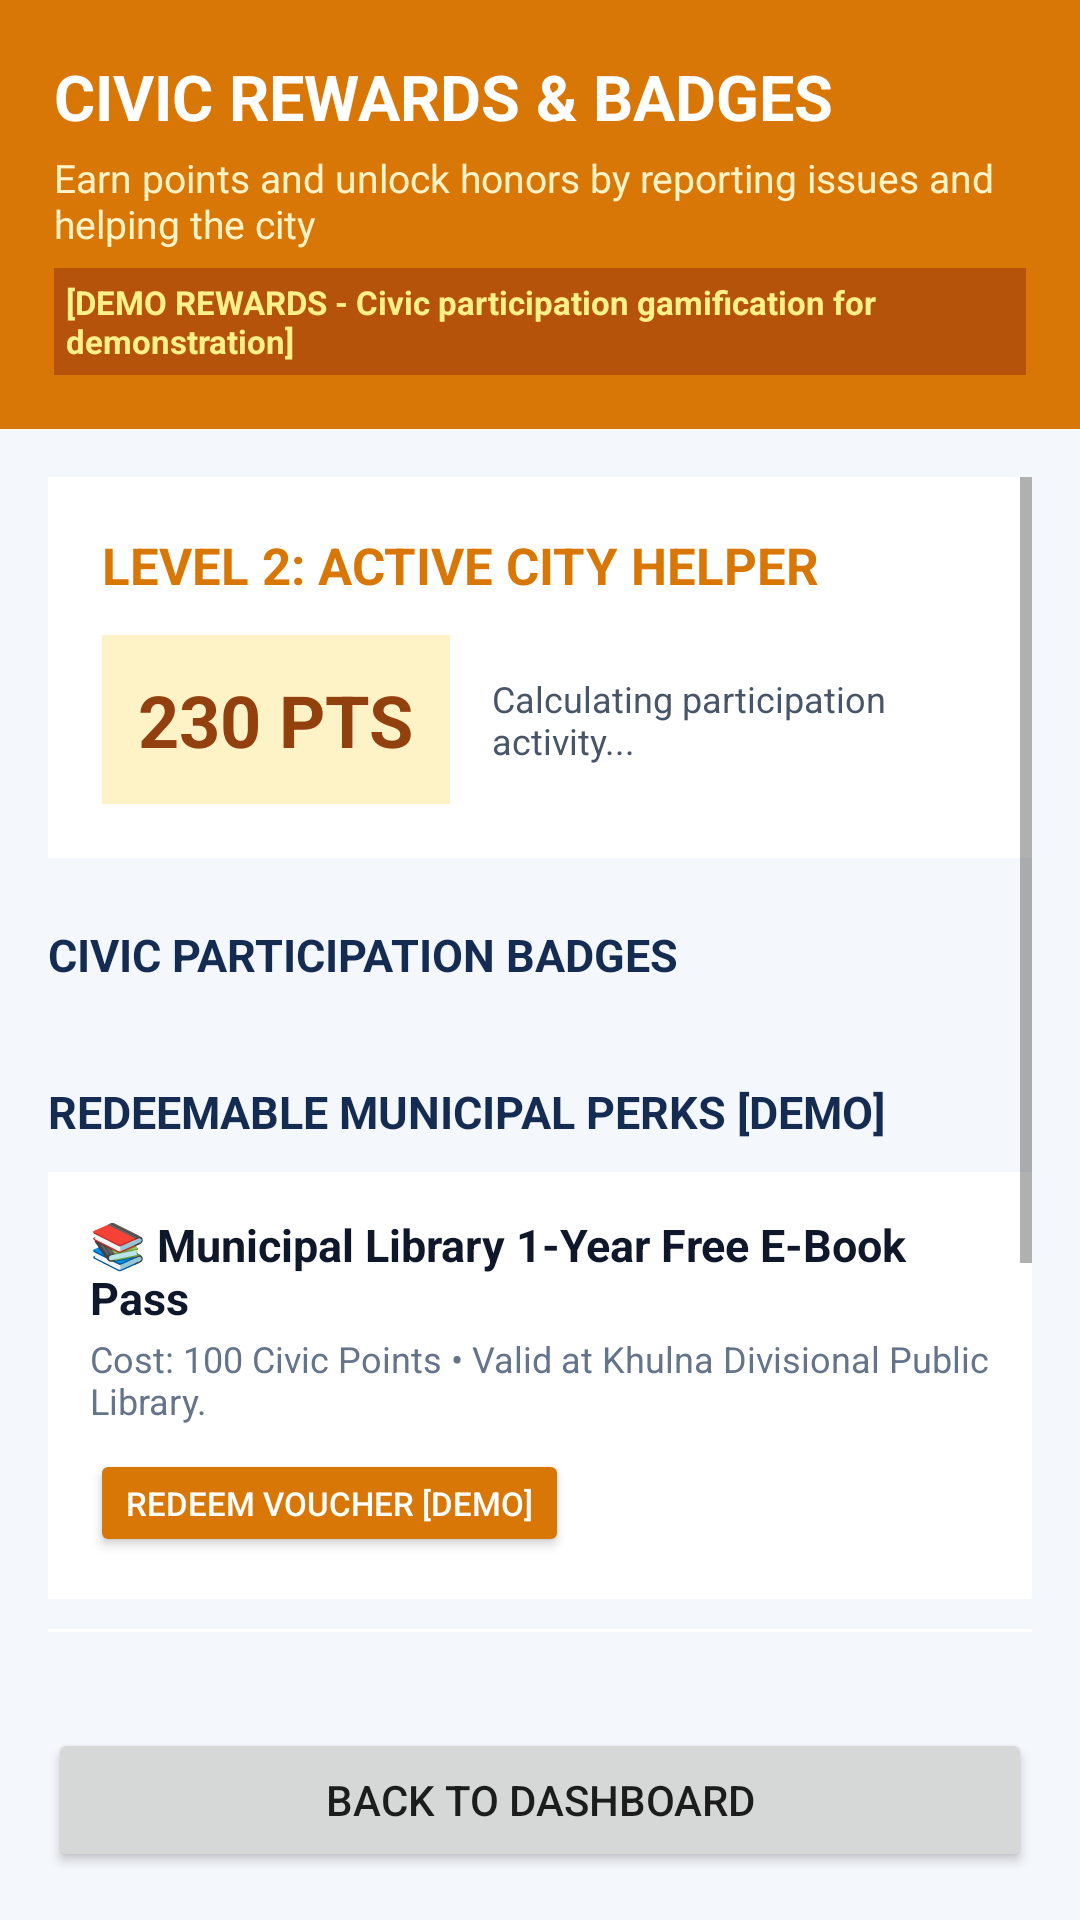

This screen was rendered from an Android layout file. Write that file and the resources it references.
<!-- AndroidManifest.xml: application theme Theme.SPONDON -->
<!-- res/layout/activity_rewards.xml -->
<?xml version="1.0" encoding="utf-8"?>
<LinearLayout xmlns:android="http://schemas.android.com/apk/res/android"
    android:layout_width="match_parent"
    android:layout_height="match_parent"
    android:background="#F4F7FC"
    android:orientation="vertical">

    
    <LinearLayout
        android:layout_width="match_parent"
        android:layout_height="wrap_content"
        android:background="#D97706"
        android:orientation="vertical"
        android:padding="18dp">

        <TextView
            android:layout_width="wrap_content"
            android:layout_height="wrap_content"
            android:text="CIVIC REWARDS &amp; BADGES"
            android:textColor="#FFFFFF"
            android:textSize="21sp"
            android:textStyle="bold" />

        <TextView
            android:layout_width="wrap_content"
            android:layout_height="wrap_content"
            android:layout_marginTop="4dp"
            android:text="Earn points and unlock honors by reporting issues and helping the city"
            android:textColor="#FEF3C7"
            android:textSize="13sp" />

        <TextView
            android:layout_width="wrap_content"
            android:layout_height="wrap_content"
            android:layout_marginTop="6dp"
            android:background="#B45309"
            android:padding="4dp"
            android:text="[DEMO REWARDS - Civic participation gamification for demonstration]"
            android:textColor="#FEF08A"
            android:textSize="11sp"
            android:textStyle="bold" />

    </LinearLayout>

    <ScrollView
        android:layout_width="match_parent"
        android:layout_height="0dp"
        android:layout_weight="1"
        android:padding="16dp">

        <LinearLayout
            android:layout_width="match_parent"
            android:layout_height="wrap_content"
            android:orientation="vertical">

            
            <LinearLayout
                android:layout_width="match_parent"
                android:layout_height="wrap_content"
                android:background="#FFFFFF"
                android:orientation="vertical"
                android:padding="18dp">

                <TextView
                    android:id="@+id/tvCivicLevelTitle"
                    android:layout_width="wrap_content"
                    android:layout_height="wrap_content"
                    android:text="LEVEL 2: ACTIVE CITY HELPER"
                    android:textColor="#D97706"
                    android:textSize="17sp"
                    android:textStyle="bold" />

                <LinearLayout
                    android:layout_width="match_parent"
                    android:layout_height="wrap_content"
                    android:layout_marginTop="12dp"
                    android:gravity="center_vertical"
                    android:orientation="horizontal">

                    <TextView
                        android:id="@+id/tvTotalPoints"
                        android:layout_width="wrap_content"
                        android:layout_height="wrap_content"
                        android:background="#FEF3C7"
                        android:padding="12dp"
                        android:text="230 PTS"
                        android:textColor="#92400E"
                        android:textSize="24sp"
                        android:textStyle="bold" />

                    <LinearLayout
                        android:layout_width="0dp"
                        android:layout_height="wrap_content"
                        android:layout_marginStart="14dp"
                        android:layout_weight="1"
                        android:orientation="vertical">

                        <TextView
                            android:id="@+id/tvPointsBreakdown"
                            android:layout_width="wrap_content"
                            android:layout_height="wrap_content"
                            android:text="Calculating participation activity..."
                            android:textColor="#475569"
                            android:textSize="12sp" />

                    </LinearLayout>

                </LinearLayout>

            </LinearLayout>

            
            <TextView
                android:layout_width="wrap_content"
                android:layout_height="wrap_content"
                android:layout_marginTop="22dp"
                android:layout_marginBottom="10dp"
                android:text="CIVIC PARTICIPATION BADGES"
                android:textColor="#142B52"
                android:textSize="15sp"
                android:textStyle="bold" />

            <LinearLayout
                android:id="@+id/layoutBadgesContainer"
                android:layout_width="match_parent"
                android:layout_height="wrap_content"
                android:orientation="vertical" />

            
            <TextView
                android:layout_width="wrap_content"
                android:layout_height="wrap_content"
                android:layout_marginTop="22dp"
                android:layout_marginBottom="10dp"
                android:text="REDEEMABLE MUNICIPAL PERKS [DEMO]"
                android:textColor="#142B52"
                android:textSize="15sp"
                android:textStyle="bold" />

            
            <LinearLayout
                android:layout_width="match_parent"
                android:layout_height="wrap_content"
                android:layout_marginBottom="10dp"
                android:background="#FFFFFF"
                android:orientation="vertical"
                android:padding="14dp">

                <TextView
                    android:layout_width="wrap_content"
                    android:layout_height="wrap_content"
                    android:text="📚 Municipal Library 1-Year Free E-Book Pass"
                    android:textColor="#0F172A"
                    android:textSize="15sp"
                    android:textStyle="bold" />

                <TextView
                    android:layout_width="wrap_content"
                    android:layout_height="wrap_content"
                    android:layout_marginTop="2dp"
                    android:text="Cost: 100 Civic Points • Valid at Khulna Divisional Public Library."
                    android:textColor="#64748B"
                    android:textSize="12sp" />

                <Button
                    android:id="@+id/btnRedeemPerk1"
                    android:layout_width="wrap_content"
                    android:layout_height="36dp"
                    android:layout_marginTop="8dp"
                    android:backgroundTint="#D97706"
                    android:text="Redeem Voucher [DEMO]"
                    android:textColor="#FFFFFF"
                    android:textSize="11sp" />

            </LinearLayout>

            
            <LinearLayout
                android:layout_width="match_parent"
                android:layout_height="wrap_content"
                android:layout_marginBottom="10dp"
                android:background="#FFFFFF"
                android:orientation="vertical"
                android:padding="14dp">

                <TextView
                    android:layout_width="wrap_content"
                    android:layout_height="wrap_content"
                    android:text="🚗 KDA Smart Parking 50% Off Monthly Voucher"
                    android:textColor="#0F172A"
                    android:textSize="15sp"
                    android:textStyle="bold" />

                <TextView
                    android:layout_width="wrap_content"
                    android:layout_height="wrap_content"
                    android:layout_marginTop="2dp"
                    android:text="Cost: 150 Civic Points • Valid at Shibbari and New Market parking complexes."
                    android:textColor="#64748B"
                    android:textSize="12sp" />

                <Button
                    android:id="@+id/btnRedeemPerk2"
                    android:layout_width="wrap_content"
                    android:layout_height="36dp"
                    android:layout_marginTop="8dp"
                    android:backgroundTint="#D97706"
                    android:text="Redeem Voucher [DEMO]"
                    android:textColor="#FFFFFF"
                    android:textSize="11sp" />

            </LinearLayout>

            
            <TextView
                android:layout_width="wrap_content"
                android:layout_height="wrap_content"
                android:layout_marginTop="14dp"
                android:layout_marginBottom="10dp"
                android:text="REDEMPTION HISTORY"
                android:textColor="#142B52"
                android:textSize="15sp"
                android:textStyle="bold" />

            <TextView
                android:id="@+id/tvNoHistory"
                android:layout_width="wrap_content"
                android:layout_height="wrap_content"
                android:text="No vouchers redeemed yet."
                android:textColor="#94A3B8"
                android:textSize="12sp" />

            <LinearLayout
                android:id="@+id/layoutHistoryContainer"
                android:layout_width="match_parent"
                android:layout_height="wrap_content"
                android:orientation="vertical" />

        </LinearLayout>

    </ScrollView>

    <Button
        android:id="@+id/btnBackRewards"
        android:layout_width="match_parent"
        android:layout_height="wrap_content"
        android:layout_margin="16dp"
        android:text="Back to Dashboard" />

</LinearLayout>
<!-- resources referenced by this layout -->
<resources>
  <style name="Theme.SPONDON" parent="Theme.AppCompat.Light.NoActionBar">
          
          <item name="colorPrimary">@color/primary_blue</item>
          <item name="colorPrimaryDark">@color/primary_blue_dark</item>
          <item name="colorAccent">@color/accent_cyan</item>
          <item name="android:windowBackground">@color/surface_background</item>
          <item name="android:statusBarColor">@color/primary_blue_dark</item>
      </style>
  <color name="primary_blue">#0B4F9C</color>
  <color name="primary_blue_dark">#083B75</color>
  <color name="accent_cyan">#00B4D8</color>
  <color name="surface_background">#F8FAFC</color>
</resources>
